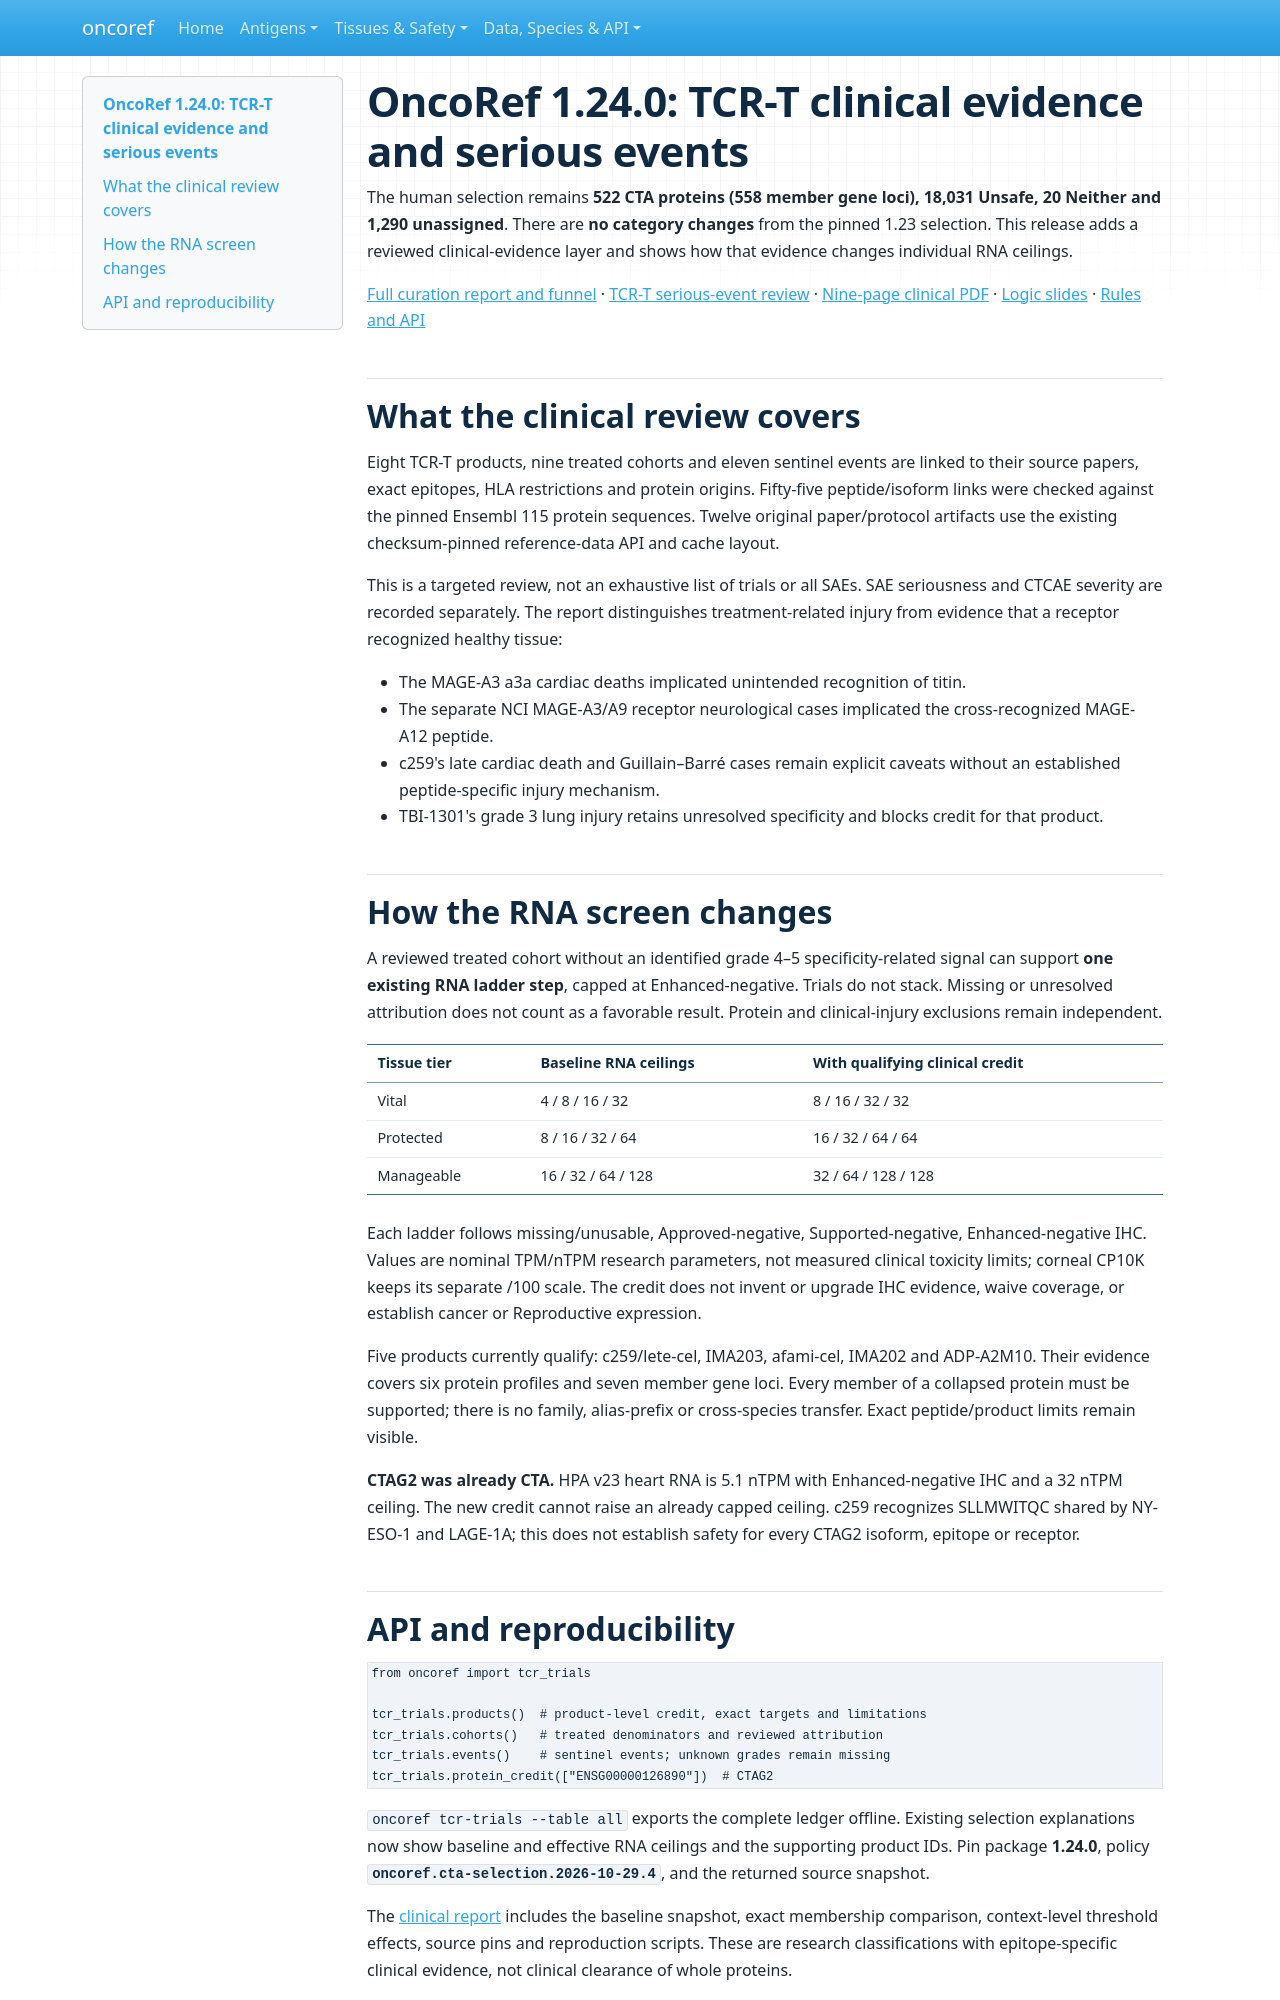

repository: pirl-unc/oncoref · page: cta-release-1.24.0/index.html · generator: mkdocs

# OncoRef 1.24.0: TCR-T clinical evidence and serious events

The human selection remains **522 CTA proteins (558 member gene loci), 18,031
Unsafe, 20 Neither and 1,290 unassigned**. There are **no category changes** from
the pinned 1.23 selection. This release adds a reviewed clinical-evidence layer
and shows how that evidence changes individual RNA ceilings.

[Full curation report and funnel](audits/cta-source-walkthrough-20261028/index.md) ·
[TCR-T serious-event review](audits/cta-tcr-trials-20261029/index.md) ·
[Nine-page clinical PDF](audits/cta-tcr-trials-20261029/cta-tcr-safety-1.24.0.pdf) ·
[Logic slides](audits/cta-source-walkthrough-20261028/cta-selection-1.24.0.pdf) ·
[Rules and API](cta-selection.md)

## What the clinical review covers

Eight TCR-T products, nine treated cohorts and eleven sentinel events are linked
to their source papers, exact epitopes, HLA restrictions and protein origins.
Fifty-five peptide/isoform links were checked against the pinned Ensembl 115
protein sequences. Twelve original paper/protocol artifacts use the existing
checksum-pinned reference-data API and cache layout.

This is a targeted review, not an exhaustive list of trials or all SAEs. SAE
seriousness and CTCAE severity are recorded separately. The report distinguishes
treatment-related injury from evidence that a receptor recognized healthy tissue:

- The MAGE-A3 a3a cardiac deaths implicated unintended recognition of titin.
- The separate NCI MAGE-A3/A9 receptor neurological cases implicated the
  cross-recognized MAGE-A12 peptide.
- c259's late cardiac death and Guillain–Barré cases remain explicit caveats
  without an established peptide-specific injury mechanism.
- TBI-1301's grade 3 lung injury retains unresolved specificity and blocks
  credit for that product.

## How the RNA screen changes

A reviewed treated cohort without an identified grade 4–5 specificity-related
signal can support **one existing RNA ladder step**, capped at Enhanced-negative.
Trials do not stack. Missing or unresolved attribution does not count as a
favorable result. Protein and clinical-injury exclusions remain independent.

| Tissue tier | Baseline RNA ceilings | With qualifying clinical credit |
|---|---|---|
| Vital | 4 / 8 / 16 / 32 | 8 / 16 / 32 / 32 |
| Protected | 8 / 16 / 32 / 64 | 16 / 32 / 64 / 64 |
| Manageable | 16 / 32 / 64 / 128 | 32 / 64 / 128 / 128 |

Each ladder follows missing/unusable, Approved-negative, Supported-negative,
Enhanced-negative IHC. Values are nominal TPM/nTPM research parameters, not
measured clinical toxicity limits; corneal CP10K keeps its separate /100 scale.
The credit does not invent or upgrade IHC evidence, waive coverage, or establish
cancer or Reproductive expression.

Five products currently qualify: c259/lete-cel, IMA203, afami-cel, IMA202 and
ADP-A2M10. Their evidence covers six protein profiles and seven member gene loci.
Every member of a collapsed protein must be supported; there is no family,
alias-prefix or cross-species transfer. Exact peptide/product limits remain visible.

**CTAG2 was already CTA.** HPA v23 heart RNA is 5.1 nTPM with Enhanced-negative
IHC and a 32 nTPM ceiling. The new credit cannot raise an already capped ceiling.
c259 recognizes SLLMWITQC shared by NY-ESO-1 and LAGE-1A; this does not establish
safety for every CTAG2 isoform, epitope or receptor.
